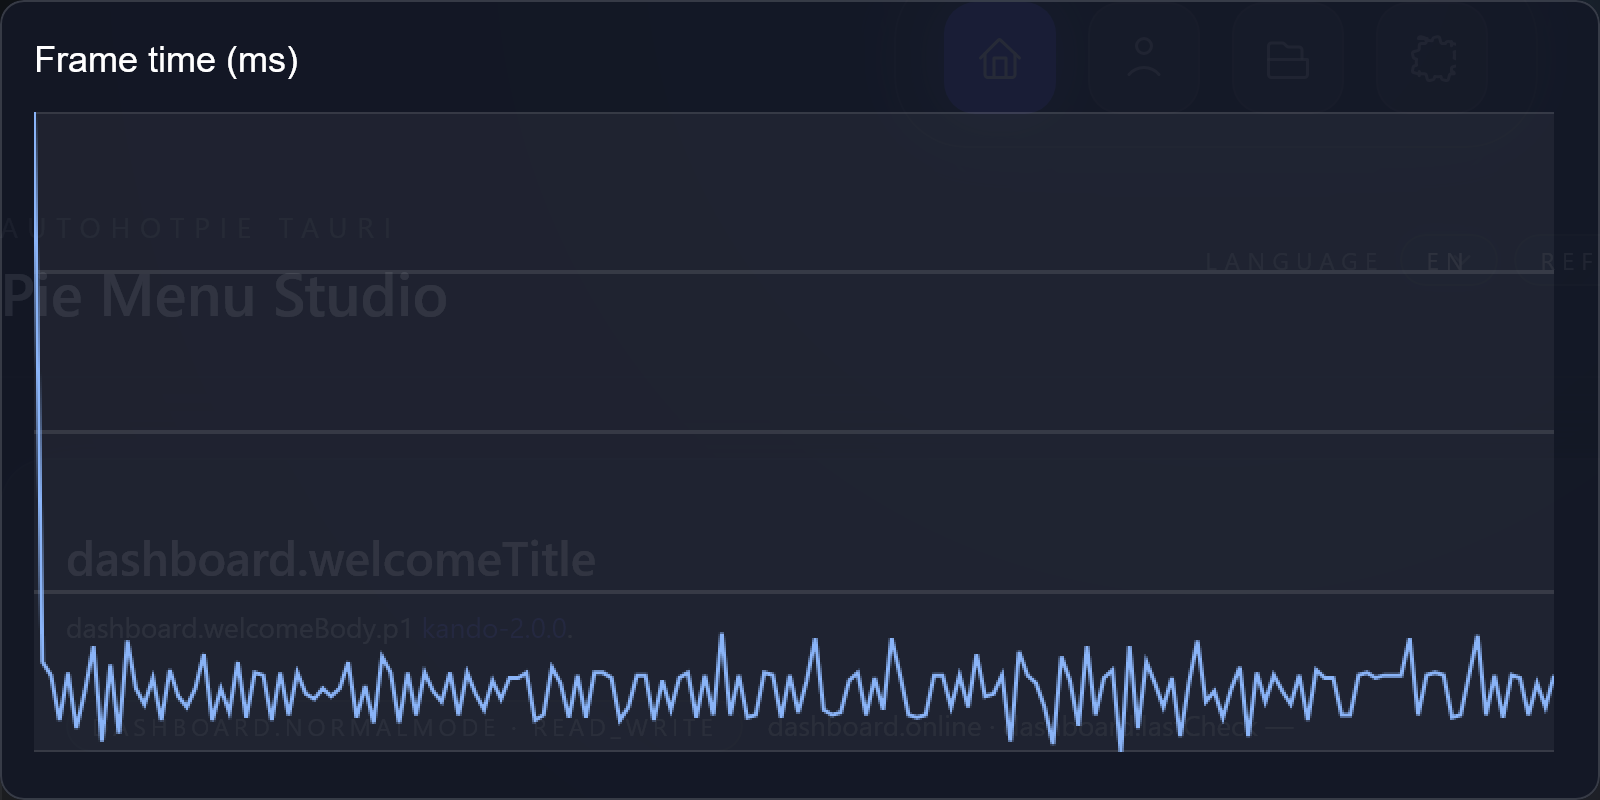

Data behind this chart, as committed beside it:
frame, index, frame_time_ms
1, 0, 244
2, 1, 36
3, 2, 31
4, 3, 14
5, 4, 32
6, 5, 11
7, 6, 25
8, 7, 42
9, 8, 6
10, 9, 35
11, 10, 9
12, 11, 44
13, 12, 26
14, 13, 20
15, 14, 30
16, 15, 14
17, 16, 33
18, 17, 23
19, 18, 19
20, 19, 26
21, 20, 39
22, 21, 14
23, 22, 26
24, 23, 17
25, 24, 36
26, 25, 15
27, 26, 32
28, 27, 31
29, 28, 14
30, 29, 32
31, 30, 16
32, 31, 32
33, 32, 24
34, 33, 22
35, 34, 26
36, 35, 23
37, 36, 26
38, 37, 36
39, 38, 15
40, 39, 27
41, 40, 13
42, 41, 38
43, 42, 32
44, 43, 13
45, 44, 32
46, 45, 16
47, 46, 32
48, 47, 25
49, 48, 21
50, 49, 32
51, 50, 16
52, 51, 32
53, 52, 24
54, 53, 18
55, 54, 29
56, 55, 22
57, 56, 30
58, 57, 30
59, 58, 32
60, 59, 14
... 120 more rows
